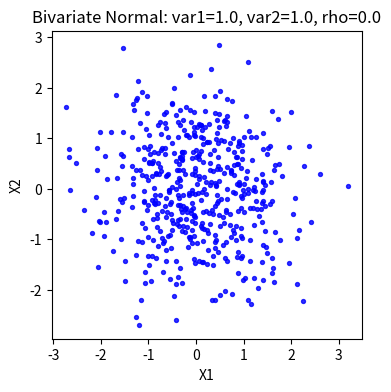
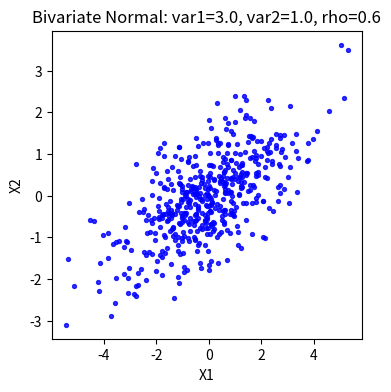
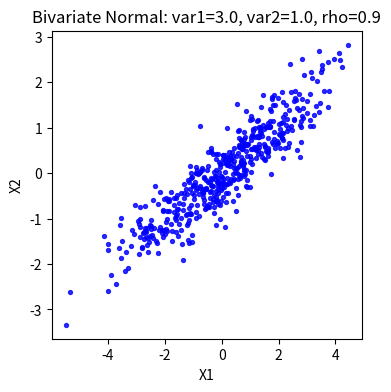

The matplotlib source for these figures, in order:
##==##==##==##==##==##==##==##==##==##==##==##==##==##==##==##==##==##
## Code for the book:                                               ##
## "Lectures on Monte Carlo Theory"                                 ##
## Authors: Paweł Lorek and Tomasz Rolski                           ##
## Affiliation: University of Wrocław                               ##
## Publisher: Springer, 2025                                        ##
## Series: Probability Theory and  Stochastic Modelling             ##
##                                                                  ##
## File: ch3_bivariate_normal.py                                    ##
##==##==##==##==##==##==##==##==##==##==##==##==##==##==##==##==##==##




import numpy as np
import matplotlib.pyplot as plt
import os
import argparse
from numpy.random import default_rng, PCG64


def sample_bivariate_normal(rng, n, var1, var2, rho):
    cov = rho * np.sqrt(var1 * var2)
    mean = np.array([0.0, 0.0])
    cov_mat = np.array([[var1, cov], [cov, var2]])
    samples = rng.multivariate_normal(mean, cov_mat, size=n)
    return samples[:, 0], samples[:, 1]


def ParseArguments():
    parser = argparse.ArgumentParser(description="Generate bivariate normal scatter plots.")
    parser.add_argument('--results_path', default="results", help="Output folder for plots")
    parser.add_argument('--n_biv', default="500", help="Number of points per plot")
    parser.add_argument('--seed', default="31415", help="Random seed")
    return parser.parse_args()


def main():
    args = ParseArguments()
    n_biv = int(args.n_biv)
    results_path = args.results_path
    os.makedirs(results_path, exist_ok=True)

    seed = None if args.seed.lower() == "none" else int(args.seed)
    rng = default_rng(PCG64(seed))

    configs = [
        (1.0, 1.0, 0.0, "std_rho0"),
        (3.0, 1.0, 0.6, "var3_rho0.6"),
        (3.0, 1.0, 0.9, "var3_rho0.9"),
    ]

    for var1, var2, rho, tag in configs:
        X1, X2 = sample_bivariate_normal(rng, n_biv, var1, var2, rho)
        plt.figure(figsize=(4, 4))
        plt.scatter(X1, X2, color='blue', alpha=0.8, s=8)
        plt.xlabel("X1")
        plt.ylabel("X2")
        plt.savefig(os.path.join(results_path, f"ch3_biv_normal_{tag}.pdf"),
                    bbox_inches='tight', pad_inches=0)
        plt.title(f"Bivariate Normal: var1={var1}, var2={var2}, rho={rho}")

    print(f"Bivariate plots saved in folder: {results_path}")
    plt.show()


if __name__ == "__main__":
    main()
